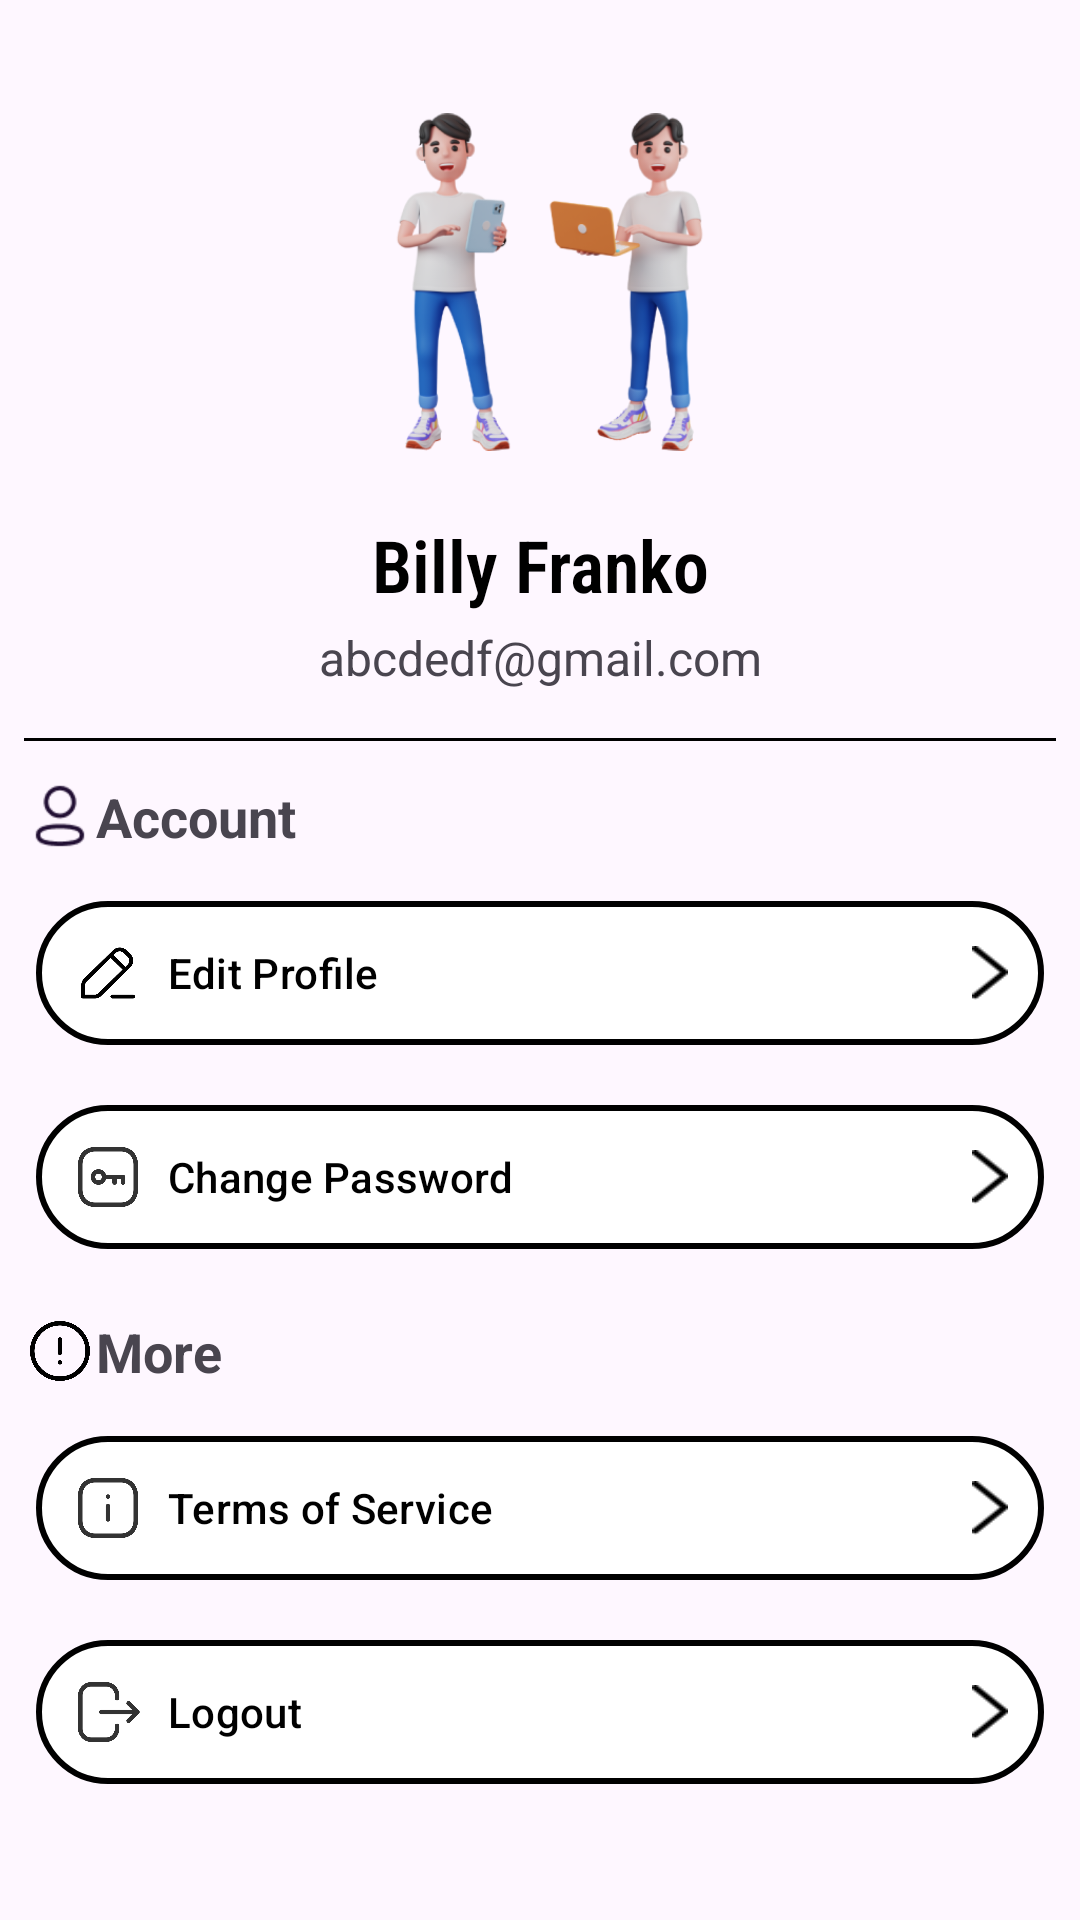

Layout XML and referenced resources for this Android screen:
<!-- AndroidManifest.xml: application theme Theme.CarValAppAndroid -->
<!-- res/layout/fragment_about.xml -->
<?xml version="1.0" encoding="utf-8"?>
<androidx.constraintlayout.widget.ConstraintLayout xmlns:android="http://schemas.android.com/apk/res/android"
xmlns:app="http://schemas.android.com/apk/res-auto"
xmlns:tools="http://schemas.android.com/tools"
android:layout_width="match_parent"
android:layout_height="match_parent"
    android:paddingBottom="4dp"
    android:paddingLeft="@dimen/activity_horizontal_margin"
    android:paddingRight="@dimen/activity_horizontal_margin"
    android:paddingTop="@dimen/activity_vertical_margin"
tools:context=".ui.article.ArticleFragment">

    <ImageView
        android:id="@+id/iv_profile"
        android:layout_width="170dp"
        android:layout_height="140dp"
        android:layout_marginTop="24dp"
        app:layout_constraintStart_toStartOf="parent"
        app:layout_constraintEnd_toEndOf="parent"
        app:layout_constraintTop_toTopOf="parent"
        android:src="@drawable/profile_user"/>

    <TextView
        android:id="@+id/tv_name"
        android:layout_width="wrap_content"
        android:layout_height="wrap_content"
        app:layout_constraintStart_toStartOf="parent"
        app:layout_constraintEnd_toEndOf="parent"
        app:layout_constraintTop_toBottomOf="@id/iv_profile"
        android:layout_marginTop="8dp"
        android:text="@string/user_name"
        android:textSize="24sp"
        android:textStyle="bold"
        android:textColor="@color/black"
        android:fontFamily="sans-serif-condensed-light"/>

    <TextView
        android:id="@+id/tv_email"
        android:layout_width="wrap_content"
        android:layout_height="wrap_content"
        android:text="@string/user_email"
        android:textSize="16sp"
        android:layout_marginTop="4dp"
        app:layout_constraintEnd_toEndOf="parent"
        app:layout_constraintStart_toStartOf="parent"
        app:layout_constraintTop_toBottomOf="@id/tv_name" />

    <View
        android:layout_width="match_parent"
        android:layout_height="1dp"
        android:background="#000000"
        app:layout_constraintStart_toStartOf="parent"
        app:layout_constraintEnd_toEndOf="parent"
        app:layout_constraintTop_toBottomOf="@id/tv_email"
        android:layout_marginHorizontal="8dp"
        android:layout_marginTop="16dp"/>

    <TextView
        android:id="@+id/tv_Account"
        android:layout_width="match_parent"
        android:layout_height="wrap_content"
        android:text="@string/account"
        android:textSize="18sp"
        android:drawableLeft="@drawable/custom_size_person"
        android:textStyle="bold"
        app:layout_constraintTop_toBottomOf="@id/tv_email"
        app:layout_constraintStart_toStartOf="parent"
        app:layout_constraintEnd_toEndOf="parent"
        android:layout_marginHorizontal="8dp"
        android:layout_marginTop="30dp"/>

    <com.google.android.material.button.MaterialButton
        android:id="@+id/btn_Edit"
        android:layout_width="match_parent"
        android:layout_height="wrap_content"
        android:gravity="center_vertical|start"
        android:text="@string/edit_profile"
        android:backgroundTint="@color/white"
        app:strokeWidth="2dp"
        android:textColor="@color/black"
        android:padding="12dp"
        android:drawableRight="@drawable/custom_size_endbutton"
        app:layout_constraintStart_toStartOf="parent"
        app:layout_constraintEnd_toEndOf="parent"
        android:layout_marginHorizontal="12dp"
        android:layout_marginTop="12sp"
        android:drawableLeft="@drawable/custom_size_editabout"
        app:layout_constraintTop_toBottomOf="@id/tv_Account"/>

    <TextView
        android:id="@+id/tv_Tos"
        android:layout_width="match_parent"
        android:layout_height="wrap_content"
        android:text="@string/more"
        android:textSize="18sp"
        android:textStyle="bold"
        android:drawableLeft="@drawable/custom_size_more"
        app:layout_constraintTop_toBottomOf="@id/btn_Change"
        app:layout_constraintStart_toStartOf="parent"
        app:layout_constraintEnd_toEndOf="parent"
        android:layout_marginHorizontal="8dp"
        android:layout_marginTop="18dp"/>

    <Button
        android:id="@+id/btn_Change"
        android:layout_width="match_parent"
        android:layout_height="wrap_content"
        android:gravity="center_vertical|start"
        android:text="@string/change_password"
        android:backgroundTint="@color/white"
        app:strokeWidth="2dp"
        android:textColor="@color/black"
        android:padding="12dp"
        android:drawableRight="@drawable/custom_size_endbutton"
        app:layout_constraintStart_toStartOf="parent"
        app:layout_constraintEnd_toEndOf="parent"
        android:layout_marginHorizontal="12dp"
        android:layout_marginTop="12sp"
        android:drawableLeft="@drawable/custom_size_changepass"
        app:layout_constraintTop_toBottomOf="@id/btn_Edit"/>

    <com.google.android.material.button.MaterialButton
        android:id="@+id/btn_Tos"
        android:layout_width="match_parent"
        android:layout_height="wrap_content"
        android:gravity="center_vertical|start"
        android:text="@string/tos"
        android:backgroundTint="@color/white"
        app:strokeWidth="2dp"
        android:textColor="@color/black"
        android:padding="12dp"
        android:drawableRight="@drawable/custom_size_endbutton"
        app:layout_constraintStart_toStartOf="parent"
        app:layout_constraintEnd_toEndOf="parent"
        android:layout_marginHorizontal="12dp"
        android:layout_marginTop="12sp"
        android:drawableLeft="@drawable/custom_size_tos"
        app:layout_constraintTop_toBottomOf="@id/tv_Tos"/>

    <com.google.android.material.button.MaterialButton
        android:id="@+id/btn_Logout"
        android:layout_width="match_parent"
        android:layout_height="wrap_content"
        android:gravity="center_vertical|start"
        android:text="@string/logout"
        android:backgroundTint="@color/white"
        app:strokeWidth="2dp"
        android:textColor="@color/black"
        android:padding="12dp"
        android:drawableRight="@drawable/custom_size_endbutton"
        app:layout_constraintStart_toStartOf="parent"
        app:layout_constraintEnd_toEndOf="parent"
        android:layout_marginHorizontal="12dp"
        android:layout_marginTop="12sp"
        android:drawableLeft="@drawable/custom_size_logout"
        app:layout_constraintTop_toBottomOf="@id/btn_Tos"/>



</androidx.constraintlayout.widget.ConstraintLayout>
<!-- resources referenced by this layout -->
<resources>
  <!-- drawable custom_size_changepass (drawable) -->
  <?xml version="1.0" encoding="utf-8"?>
  <layer-list xmlns:android="http://schemas.android.com/apk/res/android">
      <item android:drawable="@drawable/changepass" android:width="24dp" android:height="24dp" />
  </layer-list>
  <!-- drawable custom_size_editabout (drawable) -->
  <?xml version="1.0" encoding="utf-8"?>
  <layer-list xmlns:android="http://schemas.android.com/apk/res/android">
      <item android:drawable="@drawable/editabout" android:width="24dp" android:height="24dp" />
  </layer-list>
  <!-- drawable custom_size_endbutton (drawable) -->
  <?xml version="1.0" encoding="utf-8"?>
  <layer-list xmlns:android="http://schemas.android.com/apk/res/android">
      <item android:drawable="@drawable/endbutton" android:width="12dp" android:height="18dp" />
  </layer-list>
  <!-- drawable custom_size_logout (drawable) -->
  <?xml version="1.0" encoding="utf-8"?>
  <layer-list xmlns:android="http://schemas.android.com/apk/res/android">
      <item android:drawable="@drawable/logout" android:width="24dp" android:height="24dp" />
  </layer-list>
  <!-- drawable custom_size_more (drawable) -->
  <?xml version="1.0" encoding="utf-8"?>
  <layer-list xmlns:android="http://schemas.android.com/apk/res/android">
      <item android:drawable="@drawable/more" android:width="24dp" android:height="24dp" />
  </layer-list>
  <!-- drawable custom_size_person (drawable) -->
  <?xml version="1.0" encoding="utf-8"?>
  <layer-list xmlns:android="http://schemas.android.com/apk/res/android">
      <item android:drawable="@drawable/person2" android:width="24dp" android:height="24dp" />
  </layer-list>
  <!-- drawable custom_size_tos (drawable) -->
  <?xml version="1.0" encoding="utf-8"?>
  <layer-list xmlns:android="http://schemas.android.com/apk/res/android">
      <item android:drawable="@drawable/tos" android:width="24dp" android:height="24dp" />
  </layer-list>
  <!-- drawable profile_user: png bitmap (drawable, 93722 bytes) -->
  <string name="account">Account</string>
  <string name="change_password">Change Password</string>
  <string name="edit_profile">Edit Profile</string>
  <string name="logout">Logout</string>
  <string name="more">More</string>
  <string name="tos">Terms of Service</string>
  <string name="user_email">abcdedf@gmail.com</string>
  <string name="user_name">Billy Franko</string>
  <style name="Theme.CarValAppAndroid" parent="Theme.Material3.Light.NoActionBar">
          
          <item name="colorPrimary">#202A44</item>
          <item name="colorPrimaryVariant">@color/purple_700</item>
          <item name="colorOnPrimary">@color/white</item>
          
          <item name="colorSecondary">@color/teal_200</item>
          <item name="colorSecondaryVariant">@color/teal_700</item>
          <item name="colorOnSecondary">@color/black</item>
          
          <item name="android:statusBarColor">@android:color/white</item>
          
          <item name="android:windowLightStatusBar">true</item>
  
      </style>
  <!-- drawable changepass: png bitmap (drawable, 6328 bytes) -->
  <!-- drawable editabout: png bitmap (drawable, 5155 bytes) -->
  <!-- drawable endbutton: png bitmap (drawable, 152 bytes) -->
  <!-- drawable logout: png bitmap (drawable, 5050 bytes) -->
  <!-- drawable more: png bitmap (drawable, 8651 bytes) -->
  <!-- drawable person2: png bitmap (drawable, 792 bytes) -->
  <!-- drawable tos: png bitmap (drawable, 5525 bytes) -->
  <!-- not gathered from this repository: default colours our renderer supplied (Android Studio template values) -->
  <color name="purple_700">#FF3700B3</color>
  <color name="teal_200">#FF03DAC5</color>
  <color name="teal_700">#FF018786</color>
  <color name="black">#FF000000</color>
  <color name="white">#FFFFFFFF</color>
</resources>
